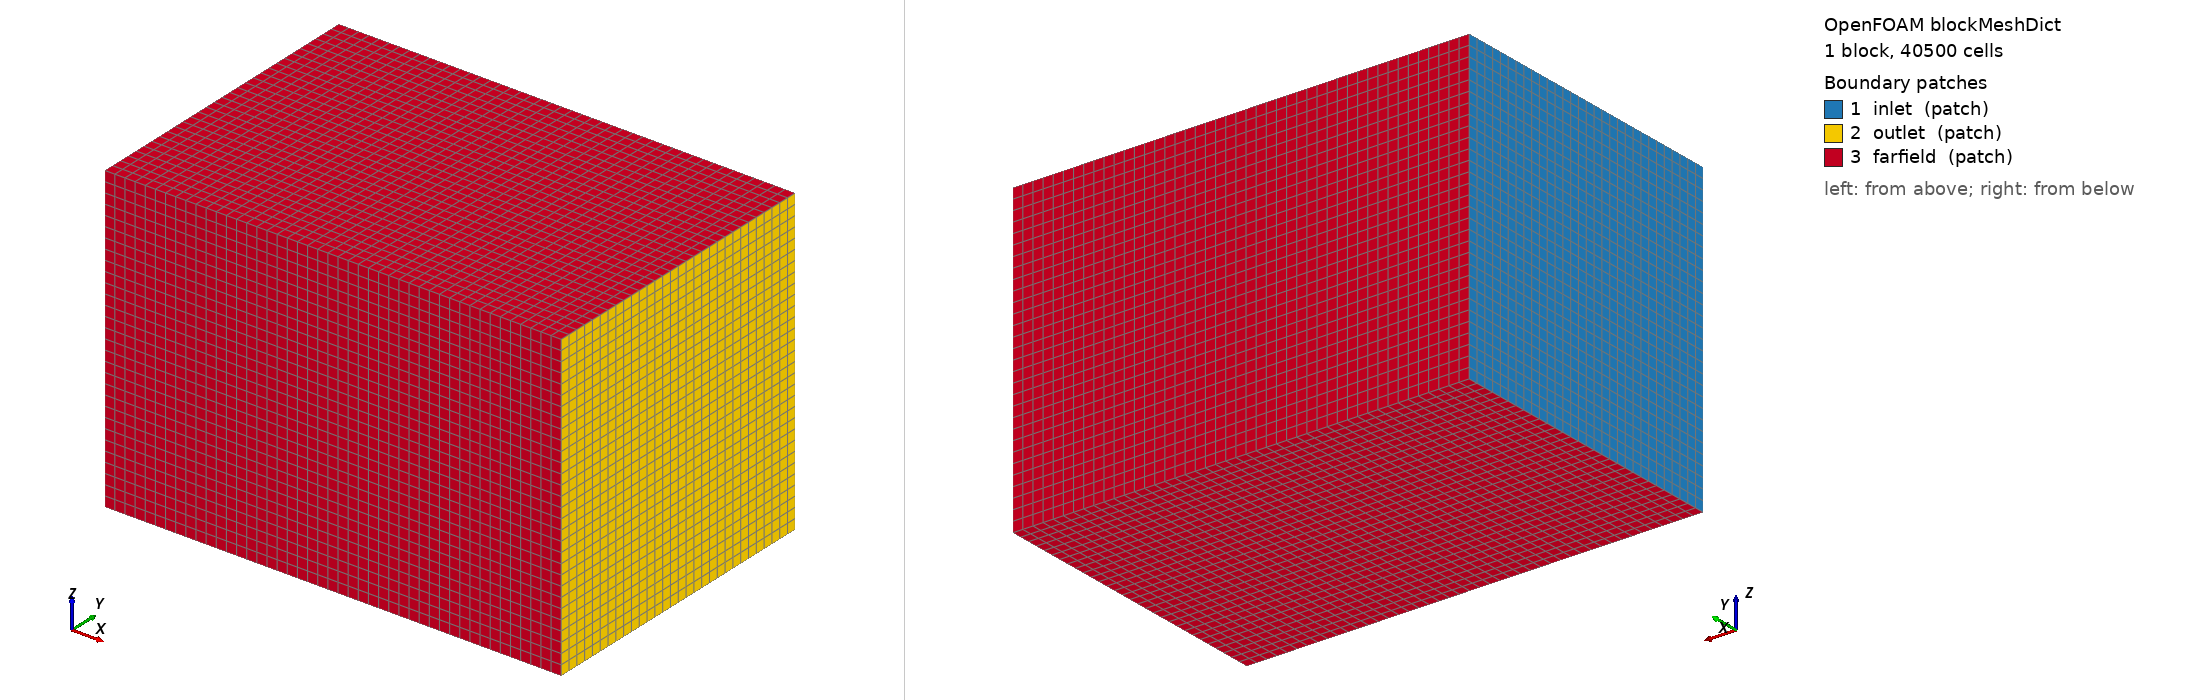

OpenFOAM case: the mesh blockMesh builds from blockMeshDict, 1 block(s), 40500 cells. Boundary patches (legend numbers): 1 inlet (patch), 2 outlet (patch), 3 farfield (patch). Left view from above one corner, right view from below the opposite corner. Boundary conditions: 5 field file(s) under 0/ or 0.orig/; 3 of 3 drawn patches have an entry in a shipped field file.

=== system/blockMeshDict ===
FoamFile
{
    version     2.0;
    format      ascii;
    class       dictionary;
    object      blockMeshDict;
}

scale   1;

xMin   -0.75;
xMax    1.50;
yMin   -0.75;
yMax    0.75;
zMin   -0.75;
zMax    0.75;

vertices
(
    ($xMin $yMin $zMin)   // 0
    ($xMax $yMin $zMin)   // 1
    ($xMax $yMax $zMin)   // 2
    ($xMin $yMax $zMin)   // 3
    ($xMin $yMin $zMax)   // 4
    ($xMax $yMin $zMax)   // 5
    ($xMax $yMax $zMax)   // 6
    ($xMin $yMax $zMax)   // 7
);

blocks
(
    hex (0 1 2 3 4 5 6 7) (45 30 30) simpleGrading (1 1 1)
);

edges
(
);

boundary
(
    inlet
    {
        type patch;
        faces ( (0 4 7 3) );
    }

    outlet
    {
        type patch;
        faces ( (1 2 6 5) );
    }

    farfield
    {
        type patch;
        faces
        (
            (0 3 2 1)   // zMin
            (4 5 6 7)   // zMax
            (0 1 5 4)   // yMin
            (3 7 6 2)   // yMax
        );
    }
);

mergePatchPairs
(
);


=== system/controlDict ===
FoamFile
{
    version     2.0;
    format      ascii;
    class       dictionary;
    object      controlDict;
}

application     simpleFoam;

startFrom       startTime;
startTime       0;
stopAt          endTime;
endTime         3000;
deltaT          1;

writeControl    timeStep;
writeInterval   500;
purgeWrite      3;

writeFormat     ascii;
writePrecision  8;
writeCompression off;

timeFormat      general;
timePrecision   6;

runTimeModifiable true;


=== 0.orig/U ===
/*--------------------------------*- C++ -*----------------------------------*\
| =========                 |                                                 |
| \\      /  F ield          | OpenFOAM: The Open Source CFD Toolbox           |
|  \\    /   O peration      | Version:  2606                                  |
|   \\  /    A nd            | Website:  www.openfoam.com                      |
|    \\/     M anipulation   |                                                 |
\*---------------------------------------------------------------------------*/
FoamFile
{
    version     2.0;
    format      ascii;
    class       volVectorField;
    object      U;
}
// * * * * * * * * * * * * * * * * * * * * * * * * * * * * * * * * * * * * * //

dimensions      [0 1 -1 0 0 0];

internalField   uniform (3 0 0);

boundaryField
{
    inlet
    {
        type            fixedValue;
        value           uniform (3 0 0);
    }
    outlet
    {
        type            inletOutlet;
        inletValue      uniform (0 0 0);
        value           uniform (3 0 0);
    }
    farfield
    {
        type            pressureInletOutletVelocity;
        value           uniform (3 0 0);
    }
    propeller
    {
        type            noSlip;
    }
}
// ************************************************************************* //


=== 0.orig/k ===
FoamFile
{
    version     2.0;
    format      ascii;
    class       volScalarField;
    object      k;
}

dimensions      [0 2 -2 0 0 0 0];    // m^2/s^2

internalField   uniform 0.0054;      // k = 1.5*(U*I)^2, I=2%, U=3

boundaryField
{
    inlet
    {
        type            fixedValue;
        value           uniform 0.0054;
    }
    outlet
    {
        type            inletOutlet;
        inletValue      uniform 0.0054;
        value           uniform 0.0054;
    }
    farfield
    {
        type            slip;
    }
    propeller
    {
        type            kqRWallFunction;   // wall function για k στον τοιχο
        value           uniform 0.0054;
    }
}


=== 0.orig/nut ===
FoamFile
{
    version     2.0;
    format      ascii;
    class       volScalarField;
    object      nut;
}

dimensions      [0 2 -1 0 0 0 0];    // m^2/s (turbulent viscosity)

internalField   uniform 0;

boundaryField
{
    inlet
    {
        type            calculated;       // ο solver το υπολογιζει απο k,omega
        value           uniform 0;
    }
    outlet
    {
        type            calculated;
        value           uniform 0;
    }
    farfield
    {
        type            calculated;
        value           uniform 0;
    }
    propeller
    {
        type            nutkWallFunction;   // ΤΟ ΚΛΕΙΔΙ: wall function y+~30
        value           uniform 0;
    }
}


=== 0.orig/omega ===
FoamFile
{
    version     2.0;
    format      ascii;
    class       volScalarField;
    object      omega;
}

dimensions      [0 0 -1 0 0 0 0];    // 1/s

internalField   uniform 3.6;         // omega = sqrt(k)/(Cmu^0.25 * L), L=0.1D

boundaryField
{
    inlet
    {
        type            fixedValue;
        value           uniform 3.6;
    }
    outlet
    {
        type            inletOutlet;
        inletValue      uniform 3.6;
        value           uniform 3.6;
    }
    farfield
    {
        type            slip;
    }
    propeller
    {
        type            omegaWallFunction;   // wall function για omega
        value           uniform 3.6;
    }
}


=== 0.orig/p ===
FoamFile
{
    version     2.0;
    format      ascii;
    class       volScalarField;
    object      p;
}

dimensions      [0 2 -2 0 0 0 0];    // m^2/s^2 (κινηματικη πιεση p/rho)

internalField   uniform 0;

boundaryField
{
    inlet
    {
        type            zeroGradient;   // πιεση ελευθερη (ξερουμε U εδω)
    }
    outlet
    {
        type            fixedValue;     // πιεση ορισμενη = 0 (reference)
        value           uniform 0;
    }
    farfield
    {
        type            zeroGradient;
    }
    propeller
    {
        type            zeroGradient;   // στον τοιχο: dp/dn = 0
    }
}
